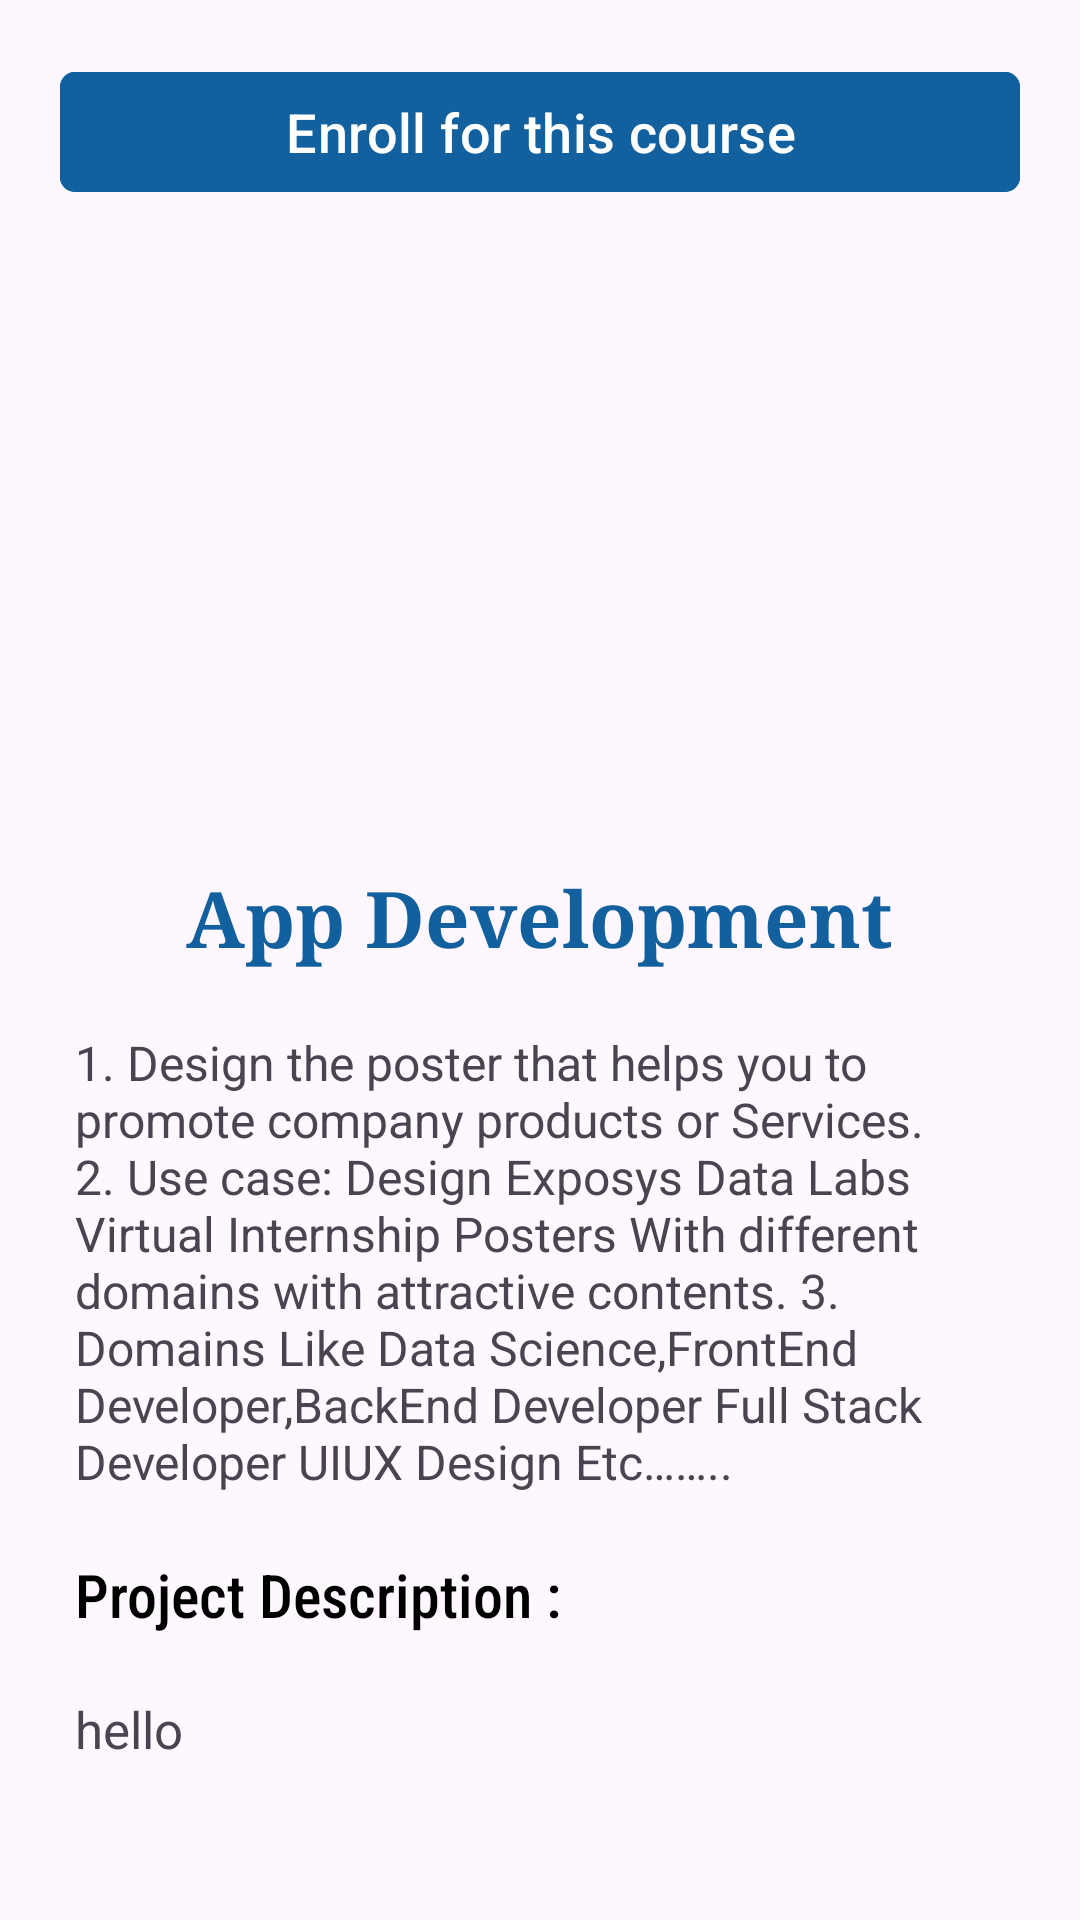

This screen was rendered from an Android layout file. Write that file and the resources it references.
<!-- AndroidManifest.xml: application theme Theme.ExposysInternship -->
<!-- res/layout/activity_course_enrollment.xml -->
<?xml version="1.0" encoding="utf-8"?>
<RelativeLayout xmlns:android="http://schemas.android.com/apk/res/android"
    xmlns:app="http://schemas.android.com/apk/res-auto"
    xmlns:tools="http://schemas.android.com/tools"
    android:layout_width="match_parent"
    android:layout_height="match_parent"
    tools:context=".CourseEnrollment">

    <com.google.android.material.button.MaterialButton
        android:id="@+id/enroll"
        android:layout_width="match_parent"
        android:layout_height="wrap_content"
        android:backgroundTint="#12609E"
        android:text="Enroll for this course"
        android:textColor="@color/white"
        android:textSize="18sp"
        android:layout_marginHorizontal="20dp"
        app:cornerRadius="5dp"
        android:layout_marginTop="20dp"
       />

    <ScrollView
        android:layout_width="match_parent"
        android:layout_height="match_parent"
        android:id="@+id/scrollview"
        android:layout_marginTop="10dp"
        android:layout_below="@id/enroll"
        >

       <RelativeLayout
           android:padding="5dp"
           android:layout_width="match_parent"
           android:layout_height="match_parent">

           <ImageView
               android:id="@+id/courseimg"
               android:layout_width="match_parent"
               android:layout_height="200dp"
               android:layout_marginHorizontal="40dp"
               android:adjustViewBounds="true"
               android:scaleType="fitXY"
               android:src="@drawable/ic_launcher_background"
               />

           <TextView
               android:id="@+id/cname"
               android:layout_width="wrap_content"
               android:layout_height="wrap_content"
               android:layout_below="@id/courseimg"
               android:layout_centerHorizontal="true"
               android:layout_marginTop="5dp"
               android:textColor="#12609E"
               android:text="App Development"
               android:fontFamily="serif"
               android:textSize="26sp"
               android:textStyle="bold"
               />

           <TextView
               android:layout_width="match_parent"
               android:layout_height="wrap_content"
               android:layout_margin="20dp"
               android:layout_below="@id/cname"
               android:gravity="start"
               android:text="1. Design the poster that helps you to promote company products or Services.
2. Use case: Design Exposys Data Labs Virtual Internship Posters With different domains
with attractive contents.
3. Domains Like Data Science,FrontEnd Developer,BackEnd Developer Full Stack
Developer UIUX Design Etc…….."
               android:textSize="16sp"
               android:id="@+id/shortdesc"/>

           <TextView
               android:id="@+id/txt1"
               android:layout_width="wrap_content"
               android:layout_height="wrap_content"
               android:text="Project Description :"
               android:layout_below="@id/shortdesc"
               android:textSize="20sp"
               android:textColor="@color/black"
               android:layout_marginLeft="20sp"
               android:fontFamily="sans-serif-condensed-medium"
               />

           <TextView
               android:id="@+id/longdesc"
               android:layout_width="match_parent"
               android:layout_height="wrap_content"
               android:layout_below="@id/txt1"
               android:layout_marginStart="20dp"
               android:layout_marginTop="20dp"
               android:gravity="start"
               android:layout_marginEnd="20dp"
               android:text="hello"
               android:textSize="17sp"
               android:layout_marginBottom="10dp" />
       </RelativeLayout>


    </ScrollView>

</RelativeLayout>
<!-- resources referenced by this layout -->
<resources>
  <style name="Theme.ExposysInternship" parent="Theme.Material3.Light">
          
          <item name="colorPrimary">#12609E</item>
          <item name="colorPrimaryVariant">@color/purple_700</item>
          <item name="colorOnPrimary">@color/white</item>
          
          <item name="colorSecondary">@color/teal_200</item>
          <item name="colorSecondaryVariant">@color/teal_700</item>
          <item name="colorOnSecondary">@color/black</item>
          
          <item name="android:statusBarColor">?attr/colorPrimaryVariant</item>
          
      </style>
  <!-- not gathered from this repository: default colours our renderer supplied (Android Studio template values) -->
  <color name="purple_700">#FF3700B3</color>
  <color name="teal_200">#FF03DAC5</color>
  <color name="teal_700">#FF018786</color>
  <color name="black">#FF000000</color>
  <color name="white">#FFFFFFFF</color>
</resources>
